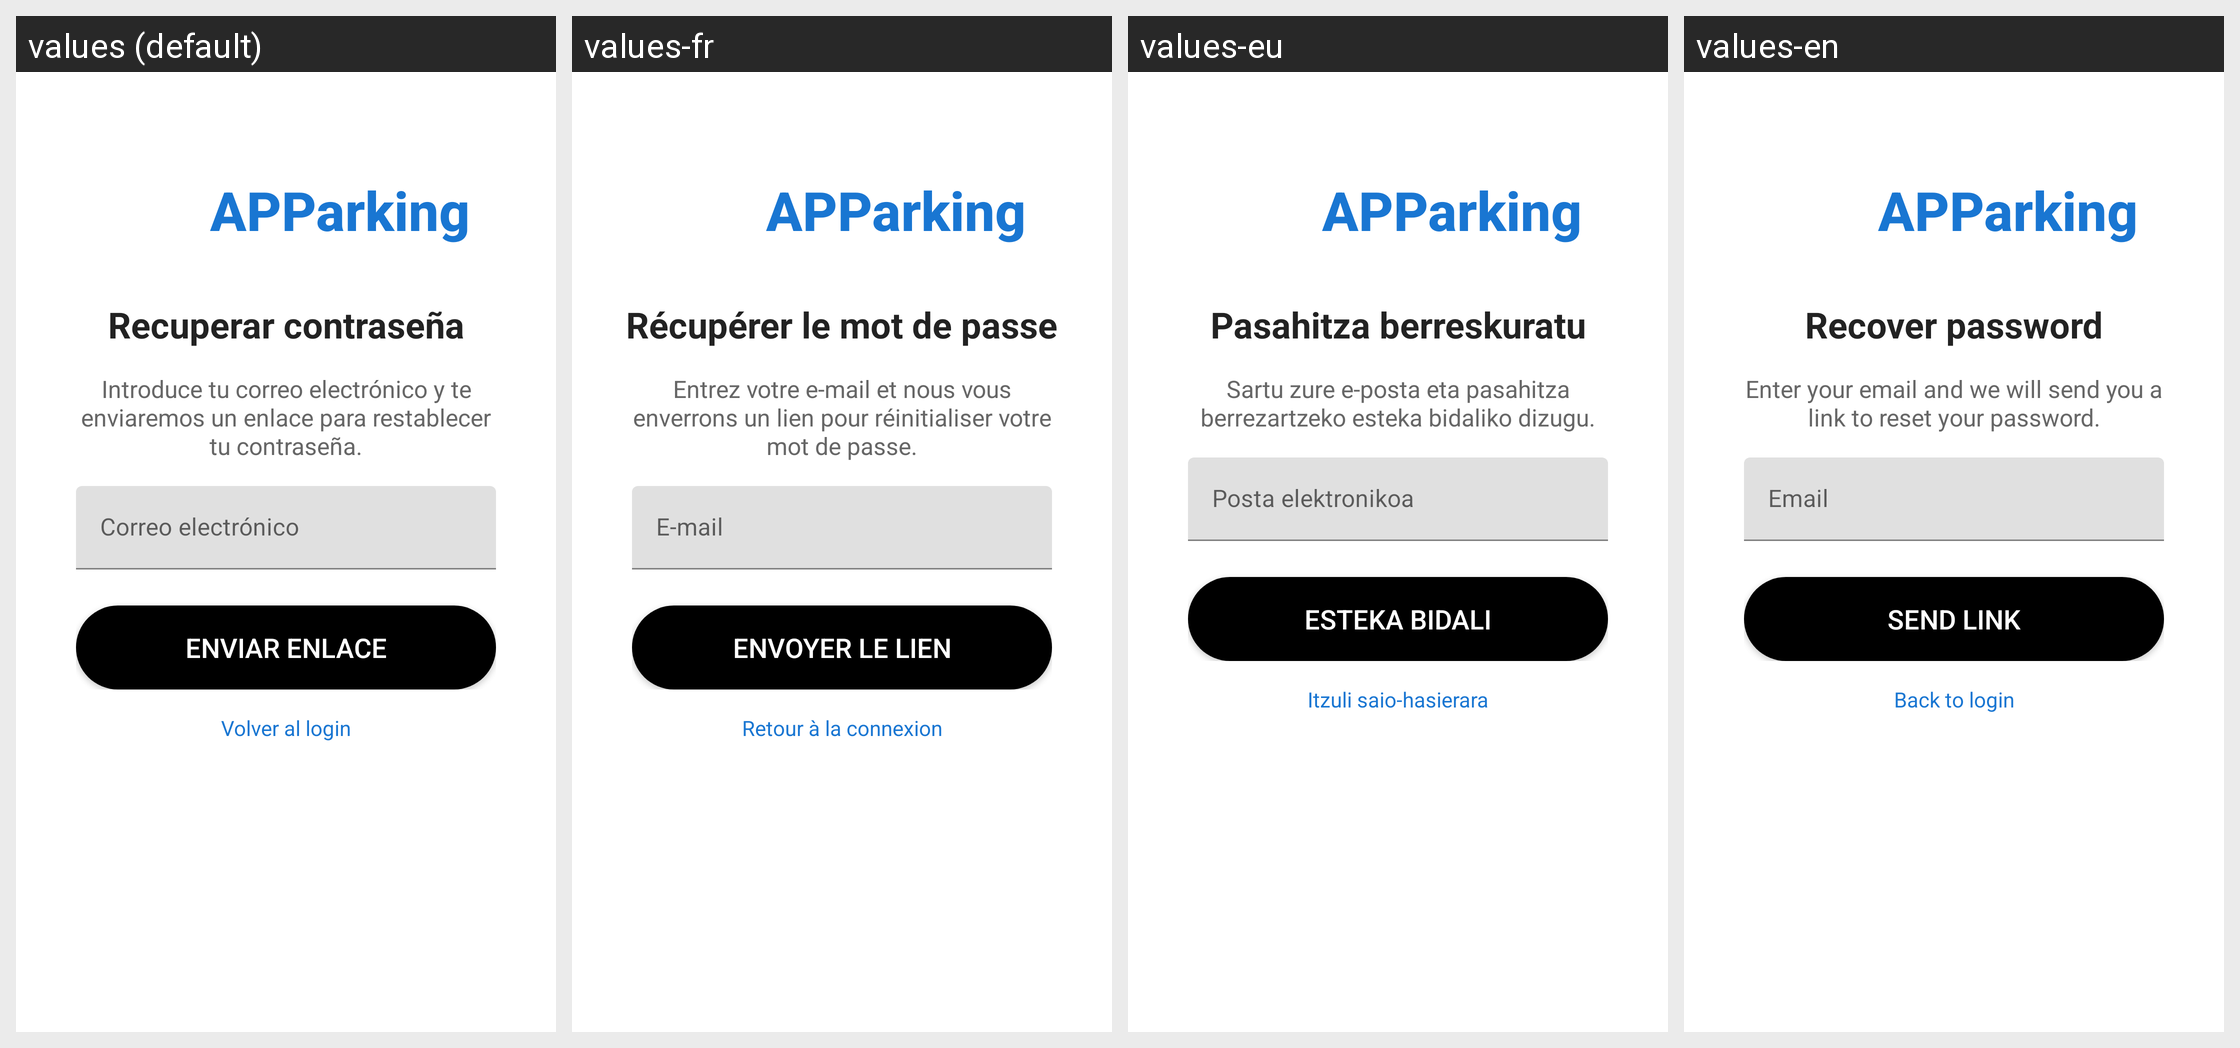

The Android screen above is rendered under several locales of the same app. Produce the string resources it draws, with the default and per-locale values.
Android screen res/layout/activity_recover_password.xml rendered under 4 locales, left to right: values (default), values-fr, values-eu, values-en. Device: Nexus 5 (rendered at 1080×1920; each locale shown at half size, 540×960, under a caption strip naming it); theme Theme.ParkingLKS.
Strings drawn on this screen, with the default value and each locale's value (text and hints the layout hard-codes, and strings that could not be matched under every locale, appear in the picture but are not listed):

logo_text
  values: APParking
  values-fr: APParking
  values-eu: APParking
  values-en: APParking

recuperar_contrasena
  values: Recuperar contraseña
  values-fr: Récupérer le mot de passe
  values-eu: Pasahitza berreskuratu
  values-en: Recover password

recuperar_instruccion
  values: Introduce tu correo electrónico y te enviaremos un enlace para restablecer tu contraseña.
  values-fr: Entrez votre e-mail et nous vous enverrons un lien pour réinitialiser votre mot de passe.
  values-eu: Sartu zure e-posta eta pasahitza berrezartzeko esteka bidaliko dizugu.
  values-en: Enter your email and we will send you a link to reset your password.

correo_electronico_hint
  values: Correo electrónico
  values-fr: E-mail
  values-eu: Posta elektronikoa
  values-en: Email

enviar_enlace
  values: Enviar enlace
  values-fr: Envoyer le lien
  values-eu: Esteka bidali
  values-en: Send link

volver_al_login
  values: Volver al login
  values-fr: Retour à la connexion
  values-eu: Itzuli saio-hasierara
  values-en: Back to login
